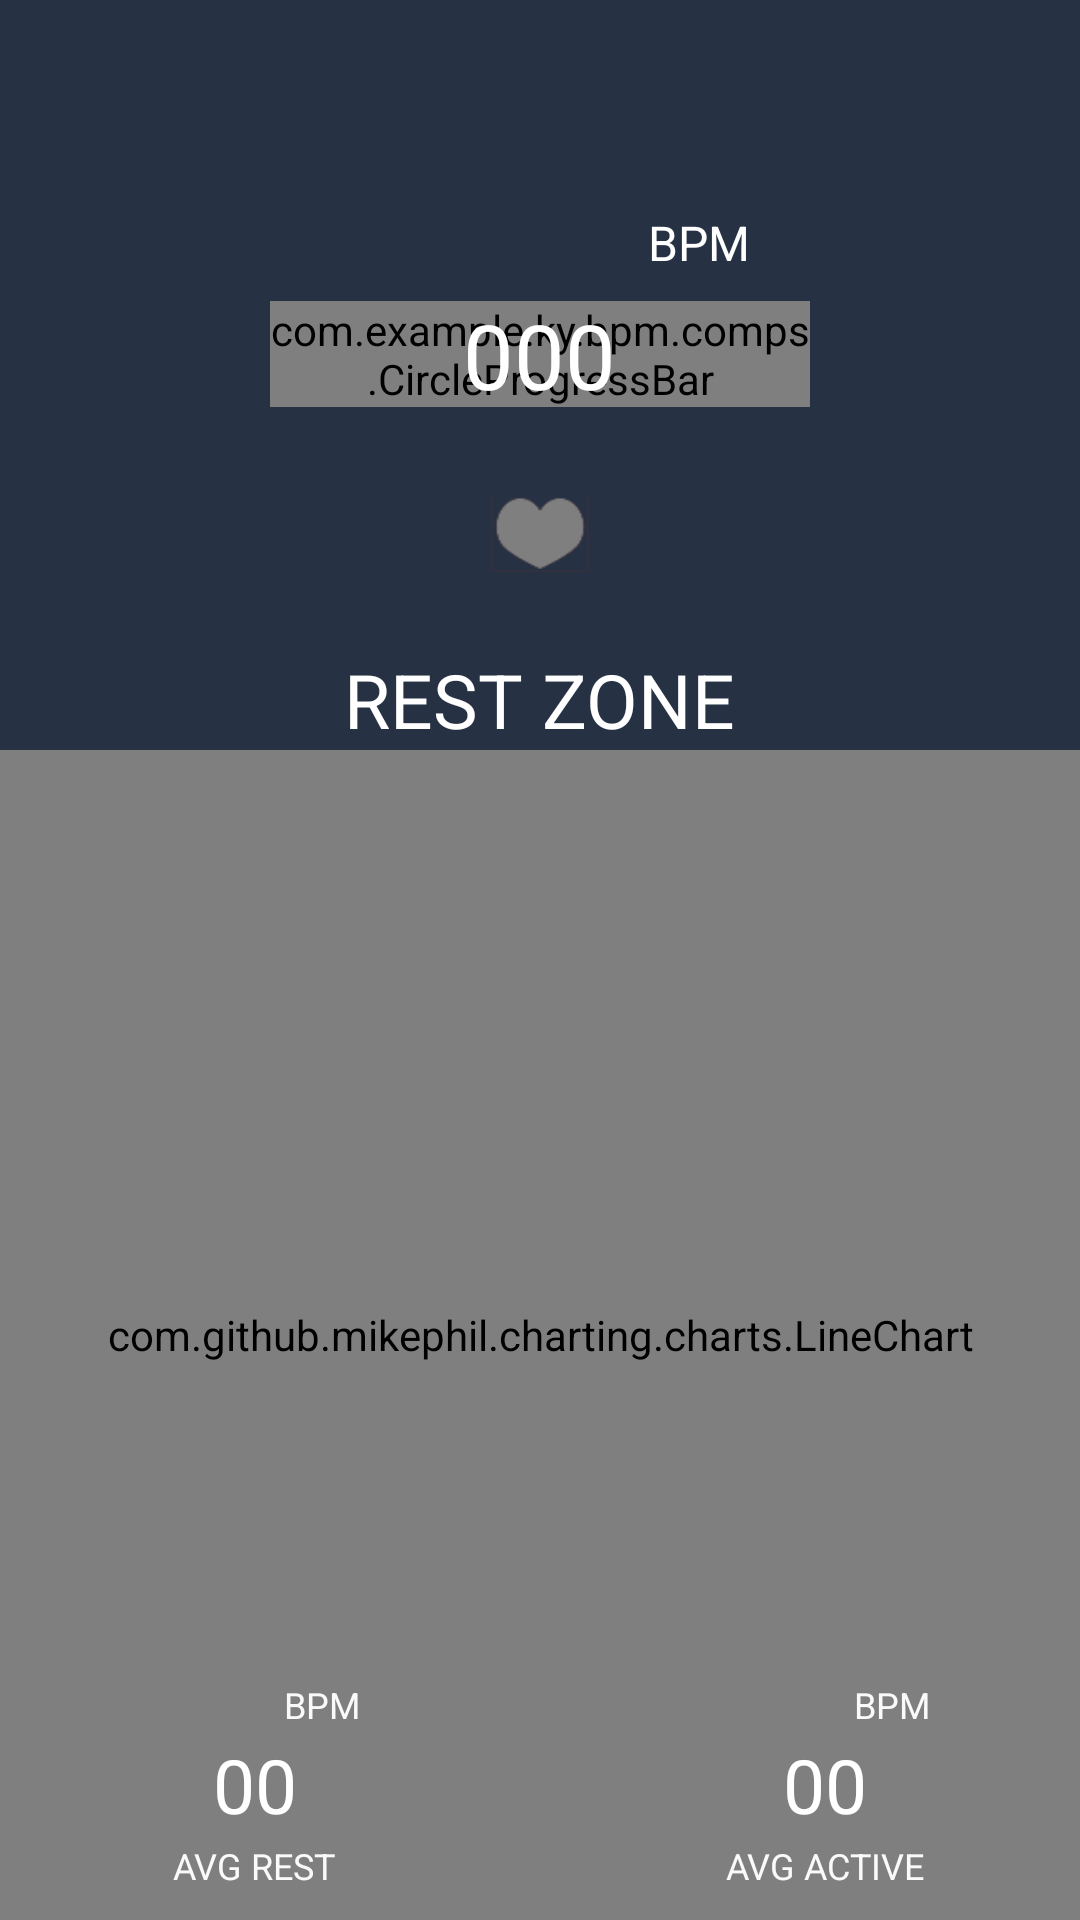

The Android layout XML behind this screen, and the referenced resources:
<!-- AndroidManifest.xml: application theme AppTheme -->
<!-- res/layout/fragment_measure.xml -->
<LinearLayout xmlns:android="http://schemas.android.com/apk/res/android"
    xmlns:tools="http://schemas.android.com/tools"
    android:layout_width="match_parent"
    android:layout_height="match_parent"
    xmlns:app="http://schemas.android.com/apk/res-auto"
    android:orientation="vertical"
    tools:context="com.example.ky.bpm.Fragments.MeasureFragment">

    <FrameLayout
        android:layout_width="match_parent"
        android:layout_height="match_parent"
        android:layout_gravity="center_horizontal">

        <FrameLayout
            android:layout_width="match_parent"
            android:layout_height="match_parent">

            <SurfaceView android:id="@+id/preview"
                android:layout_weight="1"
                android:layout_width="fill_parent"
                android:layout_height="fill_parent">
            </SurfaceView>

        </FrameLayout>

        <RelativeLayout
            android:layout_width="match_parent"
            android:layout_height="match_parent"
            android:layout_gravity="center_horizontal|top">

            <LinearLayout
                android:orientation="vertical"
                android:layout_width="match_parent"
                android:layout_height="250dip"
                android:id="@+id/linearLayout">

                <LinearLayout
                    android:orientation="horizontal"
                    android:layout_width="match_parent"
                    android:layout_height="20dp"
                    android:background="@color/colorPrimary"></LinearLayout>

                <LinearLayout
                    android:orientation="horizontal"
                    android:layout_width="match_parent"
                    android:layout_height="wrap_content"
                    android:layout_weight="1">

                    <LinearLayout
                        android:orientation="horizontal"
                        android:layout_width="match_parent"
                        android:layout_height="match_parent"
                        android:layout_weight="1"
                        android:background="@color/colorPrimary"></LinearLayout>

                    <FrameLayout
                        android:layout_width="180dip"
                        android:layout_height="wrap_content"
                        android:layout_alignParentTop="true"
                        android:layout_centerHorizontal="true"
                        android:id="@+id/frameLayout"
                        android:layout_gravity="center"
                        android:background="@drawable/heart_mask_bk">

                        <com.example.ky.bpm.comps.CircleProgressBar
                            android:layout_width="match_parent"
                            android:layout_height="match_parent"
                            android:id="@+id/circle_progress"
                            android:layout_gravity="center"
                            app:progress="35"
                            app:progressBarThickness="4dp"
                            app:progressbarColor="@color/colorAccent"
                            android:layout_alignParentTop="true"
                            android:layout_centerHorizontal="true" />
                        <TextView
                            android:layout_width="wrap_content"
                            android:layout_height="wrap_content"
                            android:text="000"
                            android:id="@+id/txt_bpm"
                            android:layout_gravity="center"
                            android:textColor="@android:color/white"
                            android:textSize="30sp" />

                        <TextView
                            android:layout_width="wrap_content"
                            android:layout_height="wrap_content"
                            android:text="BPM"
                            android:id="@+id/textView4"
                            android:layout_gravity="right|top"
                            android:textSize="16sp"
                            android:textColor="@android:color/white"
                            android:layout_marginTop="50dp"
                            android:layout_marginRight="20dp" />

                    </FrameLayout>

                    <LinearLayout
                        android:orientation="horizontal"
                        android:layout_width="match_parent"
                        android:layout_height="match_parent"
                        android:layout_weight="1"
                        android:background="@color/colorPrimary"></LinearLayout>
                </LinearLayout>

                <LinearLayout
                    android:orientation="horizontal"
                    android:layout_width="match_parent"
                    android:layout_height="wrap_content"
                    android:layout_gravity="center_horizontal"
                    android:gravity="center"
                    android:background="@color/colorPrimary">

                    <TextView
                        android:layout_width="wrap_content"
                        android:layout_height="wrap_content"
                        android:text="REST ZONE"
                        android:id="@+id/textView2"
                        android:layout_below="@+id/frameLayout"
                        android:layout_centerHorizontal="true"
                        android:textColor="@android:color/white"
                        android:textSize="25sp"
                        android:layout_gravity="center" />
                </LinearLayout>

            </LinearLayout>

            <FrameLayout
                android:layout_width="match_parent"
                android:layout_height="match_parent"
                android:layout_below="@+id/linearLayout"
                android:background="@color/colorPrimary">

                <com.github.mikephil.charting.charts.LineChart
                    android:layout_width="match_parent"
                    android:layout_height="match_parent"
                    android:id="@+id/line_chart"
                    android:layout_alignTop="@+id/frameLayout"
                    android:layout_alignParentLeft="true"
                    android:layout_alignParentStart="true" />

                <include
                    android:layout_width="wrap_content"
                    android:layout_height="wrap_content"
                    layout="@layout/value_in_graph"
                    android:layout_gravity="left|bottom"
                    android:layout_marginLeft="50dp"
                    android:layout_marginBottom="10dp" />

                <include
                    android:layout_width="wrap_content"
                    android:layout_height="wrap_content"
                    layout="@layout/active_in_graph"
                    android:layout_gravity="right|bottom"
                    android:layout_marginRight="50dp"
                    android:layout_marginBottom="10dp" />

            </FrameLayout>

        </RelativeLayout>

    </FrameLayout>

</LinearLayout>
<!-- res/layout/value_in_graph.xml (included above) -->
<?xml version="1.0" encoding="utf-8"?>
<LinearLayout xmlns:android="http://schemas.android.com/apk/res/android"
    android:orientation="vertical" android:layout_width="match_parent"
    android:layout_height="match_parent">

    <FrameLayout
        android:layout_width="70dp"
        android:layout_height="70dp"
        android:layout_gravity="center_horizontal">

        <TextView
            android:layout_width="wrap_content"
            android:layout_height="wrap_content"
            android:text="00"
            android:id="@+id/txt_graph_value"
            android:layout_gravity="center"
            android:textSize="25sp"
            android:textColor="@android:color/white" />

        <TextView
            android:layout_width="wrap_content"
            android:layout_height="wrap_content"
            android:text="BPM"
            android:id="@+id/textView5"
            android:layout_gravity="right|top"
            android:textColor="@color/material_grey_50"
            android:textSize="12sp" />

        <TextView
            android:layout_width="wrap_content"
            android:layout_height="wrap_content"
            android:text="AVG REST"
            android:id="@+id/txt_graph_title"
            android:layout_gravity="center_horizontal|bottom"
            android:textColor="@color/material_grey_50"
            android:textSize="12sp" />
    </FrameLayout>
</LinearLayout>
<!-- res/layout/active_in_graph.xml (included above) -->
<?xml version="1.0" encoding="utf-8"?>
<LinearLayout xmlns:android="http://schemas.android.com/apk/res/android"
    android:orientation="vertical" android:layout_width="match_parent"
    android:layout_height="match_parent">

    <FrameLayout
        android:layout_width="70dp"
        android:layout_height="70dp"
        android:layout_gravity="center_horizontal">

        <TextView
            android:layout_width="wrap_content"
            android:layout_height="wrap_content"
            android:text="00"
            android:id="@+id/txt_graph_avg"
            android:layout_gravity="center"
            android:textSize="25sp"
            android:textColor="@android:color/white" />

        <TextView
            android:layout_width="wrap_content"
            android:layout_height="wrap_content"
            android:text="BPM"
            android:id="@+id/textView5"
            android:layout_gravity="right|top"
            android:textColor="@color/material_grey_50"
            android:textSize="12dp" />

        <TextView
            android:layout_width="wrap_content"
            android:layout_height="wrap_content"
            android:text="AVG ACTIVE"
            android:id="@+id/txt_graph_title"
            android:layout_gravity="center_horizontal|bottom"
            android:textColor="@color/material_grey_50"
            android:textSize="12sp" />
    </FrameLayout>
</LinearLayout>
<!-- resources referenced by this layout -->
<resources>
  <color name="colorAccent">#fc3469</color>
  <color name="colorPrimary">#263143</color>
  <!-- drawable heart_mask_bk: png bitmap (drawable, 600 bytes) -->
  <style name="AppTheme" parent="Theme.AppCompat.Light.DarkActionBar">
          
          <item name="colorPrimary">@color/colorPrimary</item>
          <item name="colorPrimaryDark">@color/colorPrimaryDark</item>
          <item name="colorAccent">@color/colorAccent</item>
      </style>
  <color name="colorPrimaryDark">#222a35</color>
</resources>
